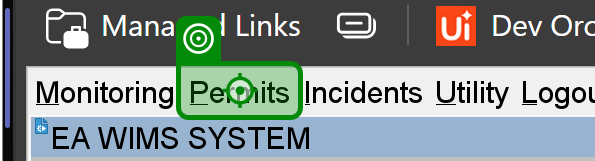
Task: Enter data into WIMS regional databases from Power BI.
Workflow: Check if permit exists

Step 1: click on the menu item 'Permits ALT P' in window 'FormsStart 12c WIMSMDP' (msedge.exe)

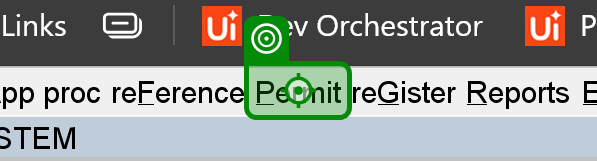
Step 2: click on the menu 'Permit ALT P' in window 'FormsStart 12c WIMSMDP' (msedge.exe)

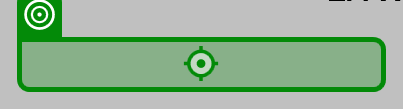
Step 3: click on the menu item 'Amend permit mnemonic A' in window 'FormsStart 12c WIMSMDP' (msedge.exe)

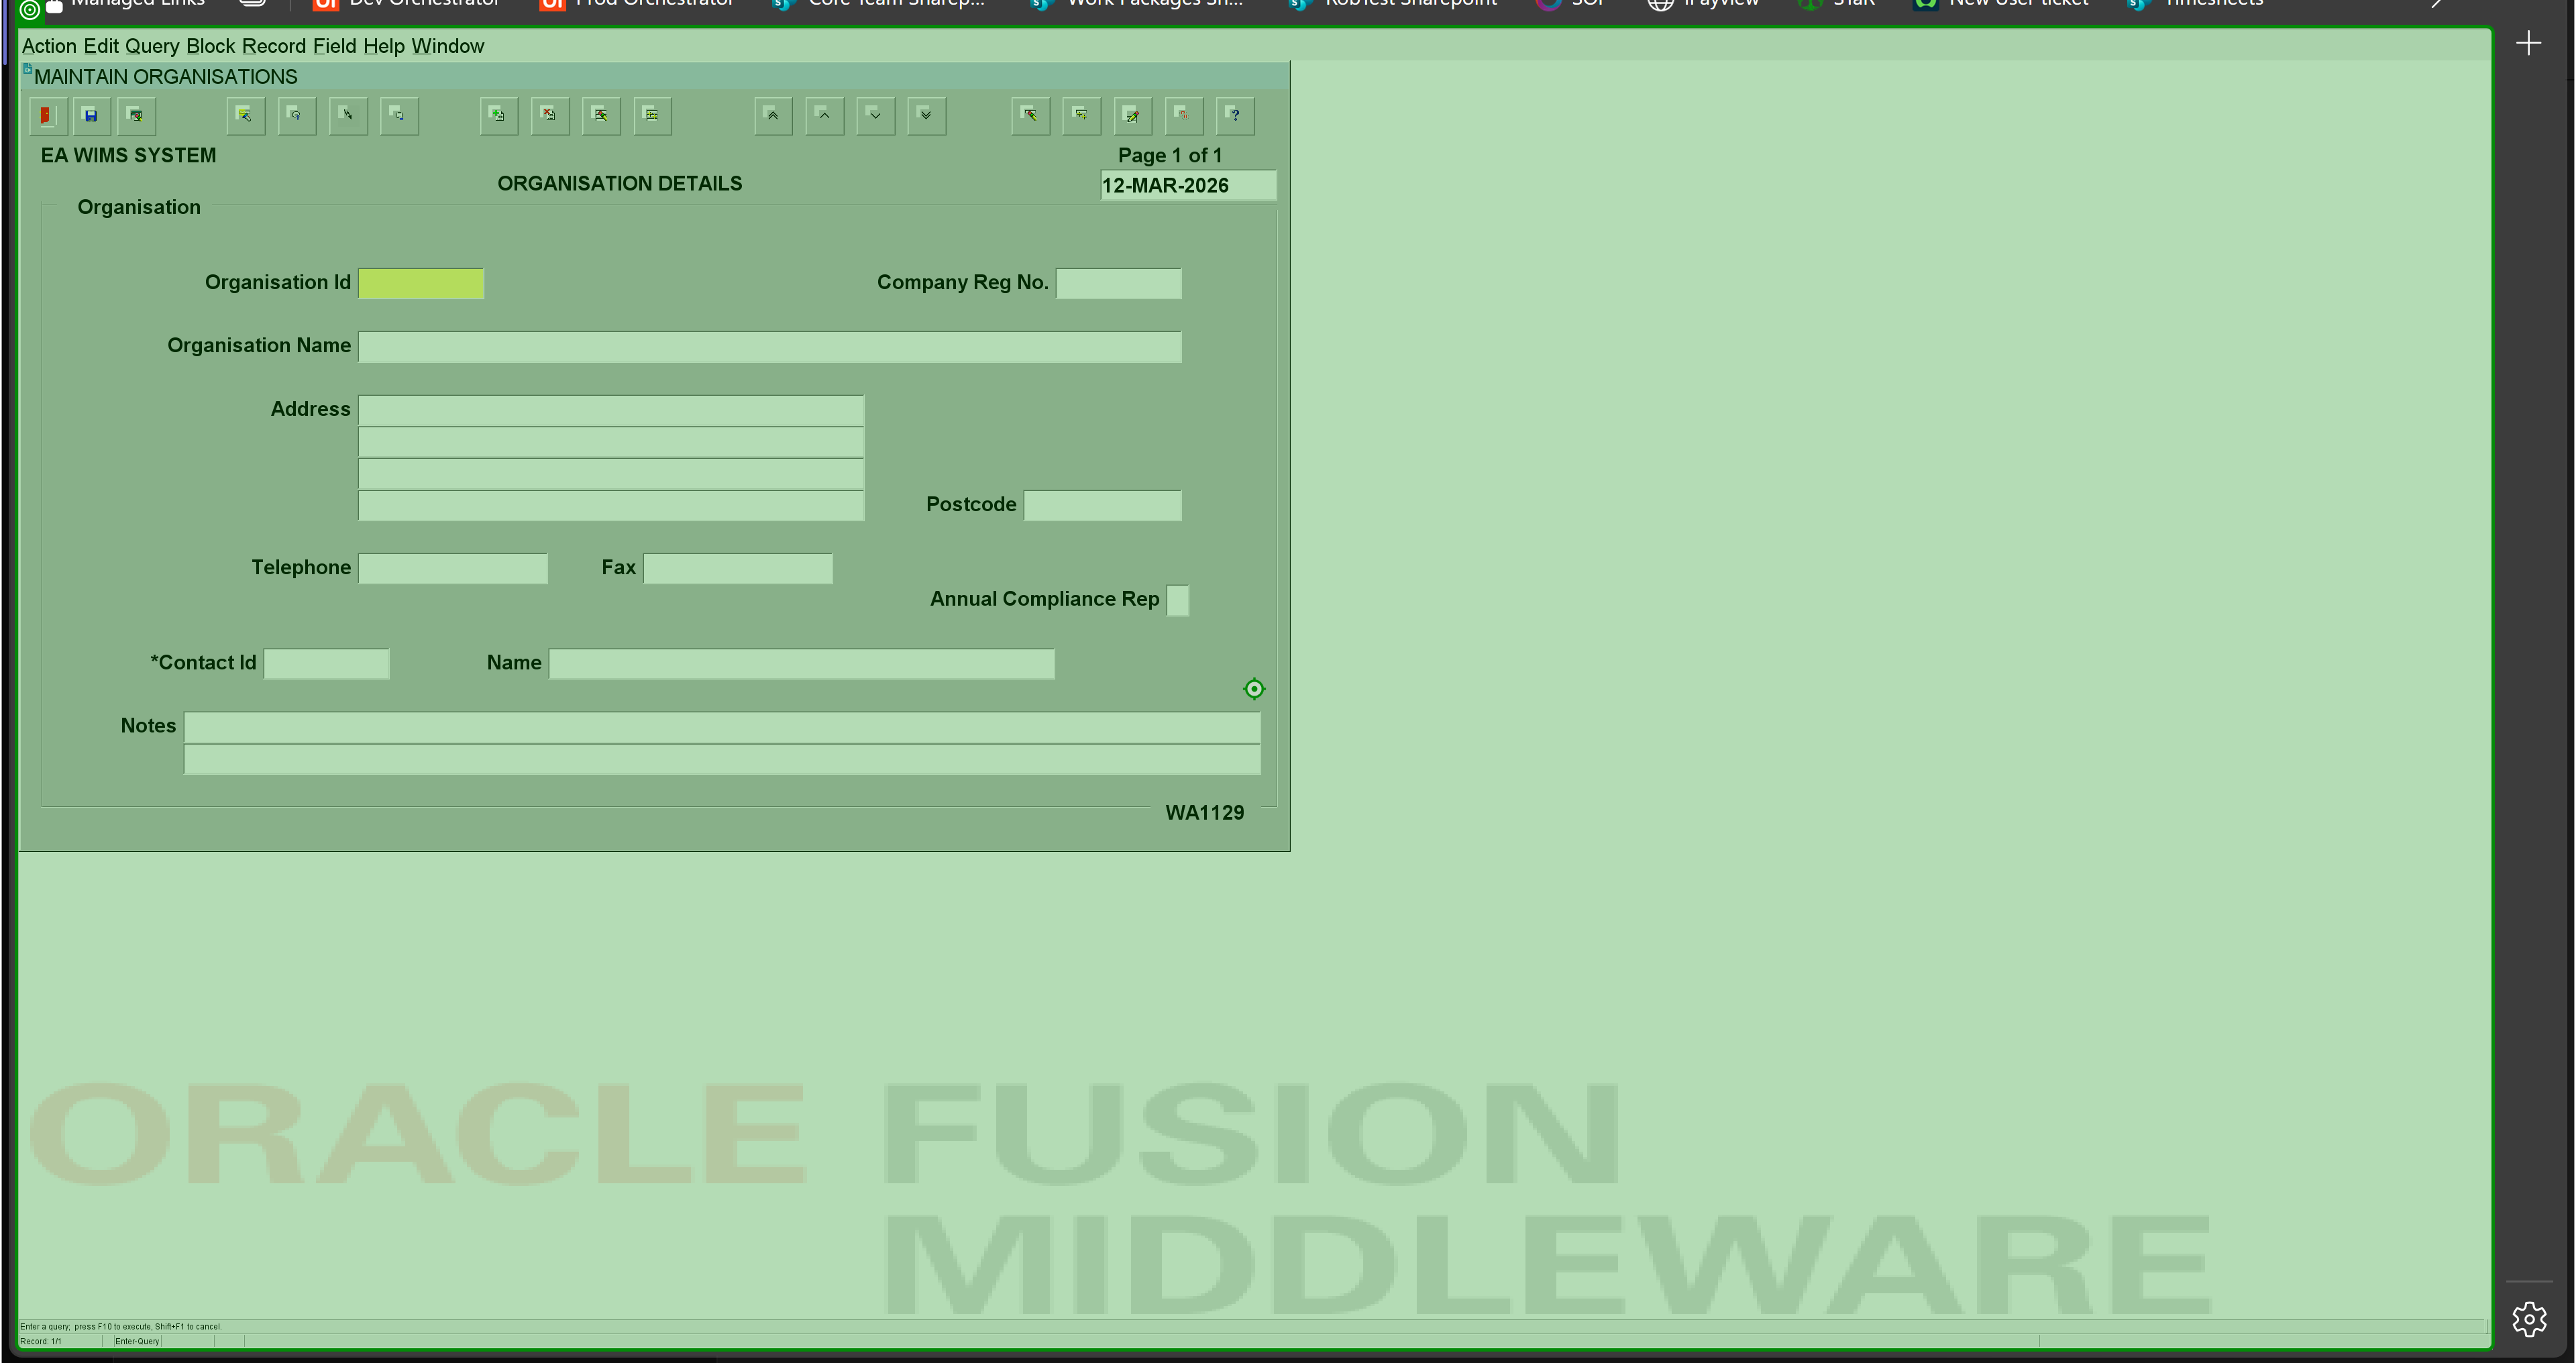
Step 4: type a value into the element in window 'FormsStart 12c WIMSMDP' (msedge.exe)

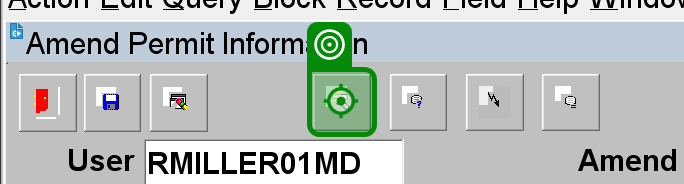
Step 5: click on the push button 'Switch to Enter Query mode on the current section.' in window 'FormsStart 12c WIMSMDP' (msedge.exe)

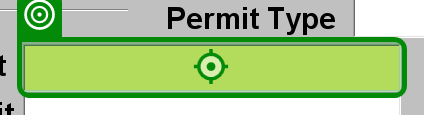
Step 6: type "["%"+Regex.Replace(in_strPermitNumber,"[^A-Za-z0-9/]|EPR\/","")+"%"]" into the text 'WIMS application reference number Required' in window 'FormsStart 12c WIMSMDP' (msedge.exe)

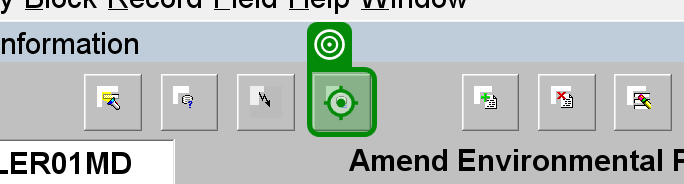
Step 7: click on the push button 'Count number of records that will be returned by query.' in window 'FormsStart 12c WIMSMDP' (msedge.exe)

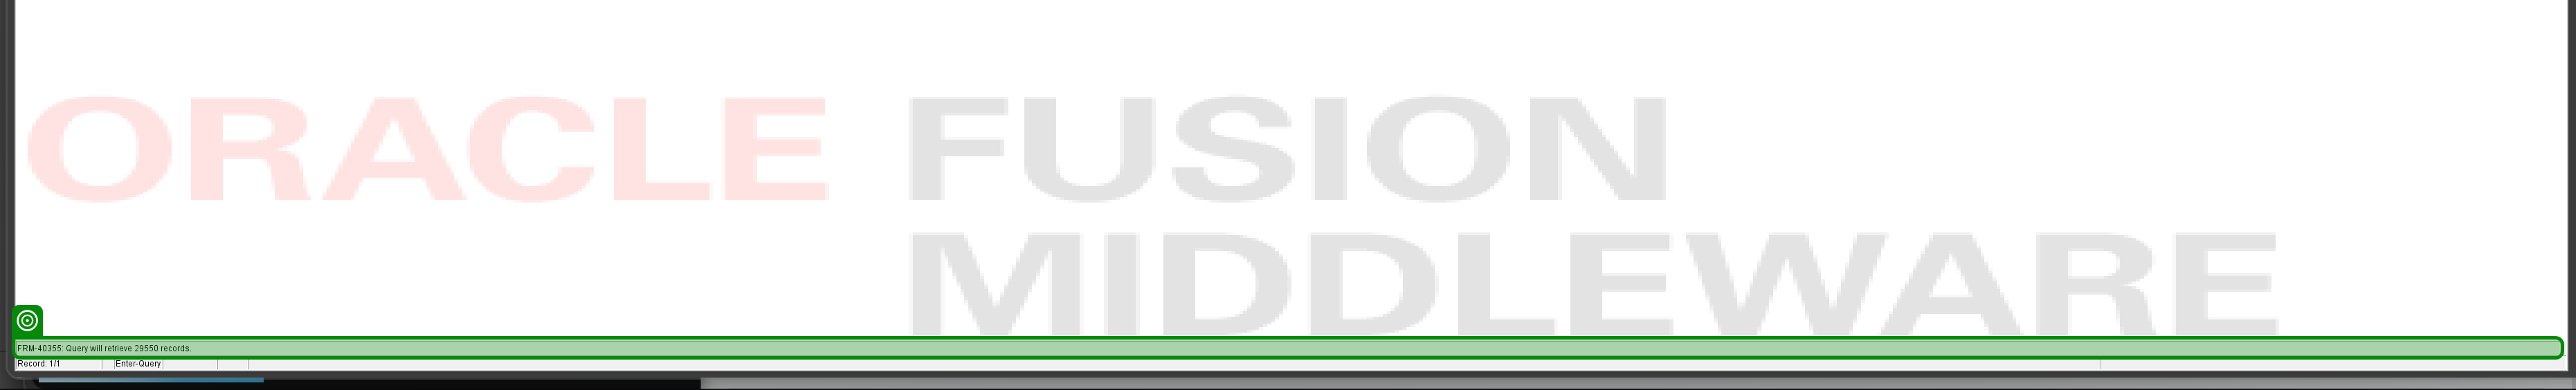
Step 8: get-attribute of the label '*Query will retrieve*' in window 'FormsStart 12c WIMSMDP' (msedge.exe)

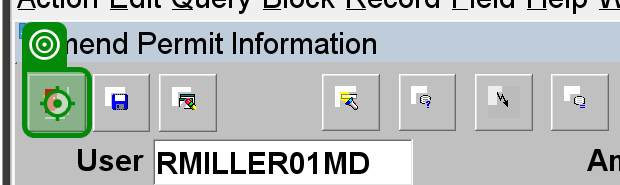
Step 9: click on the push button 'Close the current screen.' in window 'FormsStart 12c WIMSMDP' (msedge.exe) (repeated 2 times)

Step 11: type a value into the element in window 'FormsStart 12c WIMSMDP' (msedge.exe) (same screen as step 4)
